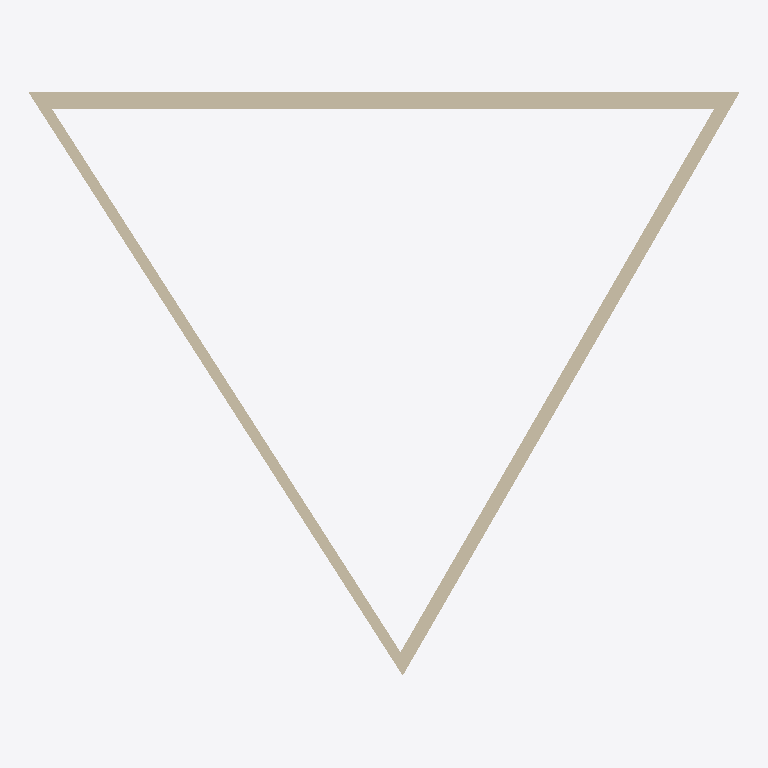
Plan cut of the same IFC building model at storey 'U1.UG_RDOK' (level -3.50 m, cut at -2.10 m), seen from above with north up, elements coloured by IFC class: 3 walls (beige). Cut surfaces are drawn darker.
Extent 19.7 m × 16.1 m × 3.5 m (x, y, z). Storeys (4): U1.UG_RDOK at -3.50 m; 00.EG_RDOK at 0.00 m; 01.OG_RDOK at 3.00 m; 02.OG_RDOK at 6.00 m. Elements (3): 3 IfcWall.

HEADER;
FILE_DESCRIPTION(('ViewDefinition [DesignTransferView_V1.0]','RevitIdentifiers [VersionGUID: cdd247bc-9d62-49a2-bf3a-384f828da332, NumberOfSaves: 0]','CoordinateReference [CoordinateBase: Shared Coordinates, ProjectSite: Intern]'),'2;1');
FILE_NAME('3walls.ifc','2026-03-22T18:18:17+00:00',(''),(''),'IfcOpenShell 0.8.2','Bonsai 0.8.2','');
FILE_SCHEMA(('IFC4'));
ENDSEC;
DATA;
#90=IFCPROJECT('3k3rYVmQDDW90hT9pdtv9K',#18,'0000','IfcProject.Description (Projektbeschreibung)',$,'Bauvorhaben definieren','Projektstatus definieren',(#85),#82);
#113=IFCSITE('3k3rYVmQDDW90hT9pdtv9M',#18,'IfcSite.Name (Grundstück)',$,$,#112,$,$,.ELEMENT.,(47,21,39,600219),(8,33,38,576431),0.0,$,$);
#95=IFCBUILDING('3k3rYVmQDDW90hT9pdtv9L',#18,'IfcBuilding.Name (Gebäude)',$,$,#93,$,'IfcBuilding.Name (Gebäude)',.ELEMENT.,$,$,#94);
#99=IFCBUILDINGSTOREY('3k3rYVmQDDW90hT9mO8S$F',#18,'U1.UG_RDOK',$,'Level:_wg_Ebene OKD',#98,$,'U1.UG_RDOK',.ELEMENT.,-3.5);
#102=IFCBUILDINGSTOREY('3k3rYVmQDDW90hT9mO86pt',#18,'00.EG_RDOK',$,'Level:_wg_Ebene OKD',#101,$,'00.EG_RDOK',.ELEMENT.,5.215863E-13);
#106=IFCBUILDINGSTOREY('3k3rYVmQDDW90hT9mO86T7',#18,'01.OG_RDOK',$,'Level:_wg_Ebene OKD',#105,$,'01.OG_RDOK',.ELEMENT.,3.0);
#110=IFCBUILDINGSTOREY('3k3rYVmQDDW90hT9mO8c8J',#18,'02.OG_RDOK',$,'Level:_wg_Ebene OKD',#109,$,'02.OG_RDOK',.ELEMENT.,6.0);
#139=IFCWALL('3DqaUydM99ehywE4_2hm1u',#18,'Basic Wall:Holz Aussenwand_470mm:2270026',$,'Basic Wall:Holz Aussenwand_470mm',#119,#138,'2270026',.NOTDEFINED.);
#264=IFCWALL('3DqaUydM99ehywE4_2hm2J',#18,'Basic Wall:Holz tragende Wohnungstrennwand_380mm:2270113',$,'Basic Wall:Holz tragende Wohnungstrennwand_380mm',#248,#263,'2270113',.NOTDEFINED.);
#320=IFCWALL('3DqaUydM99ehywE4_2hm37',#18,'Basic Wall:STB 30cm, Beton C30/37:2270197',$,'Basic Wall:STB 30cm, Beton C30/37',#302,#319,'2270197',.NOTDEFINED.);
ENDSEC;
